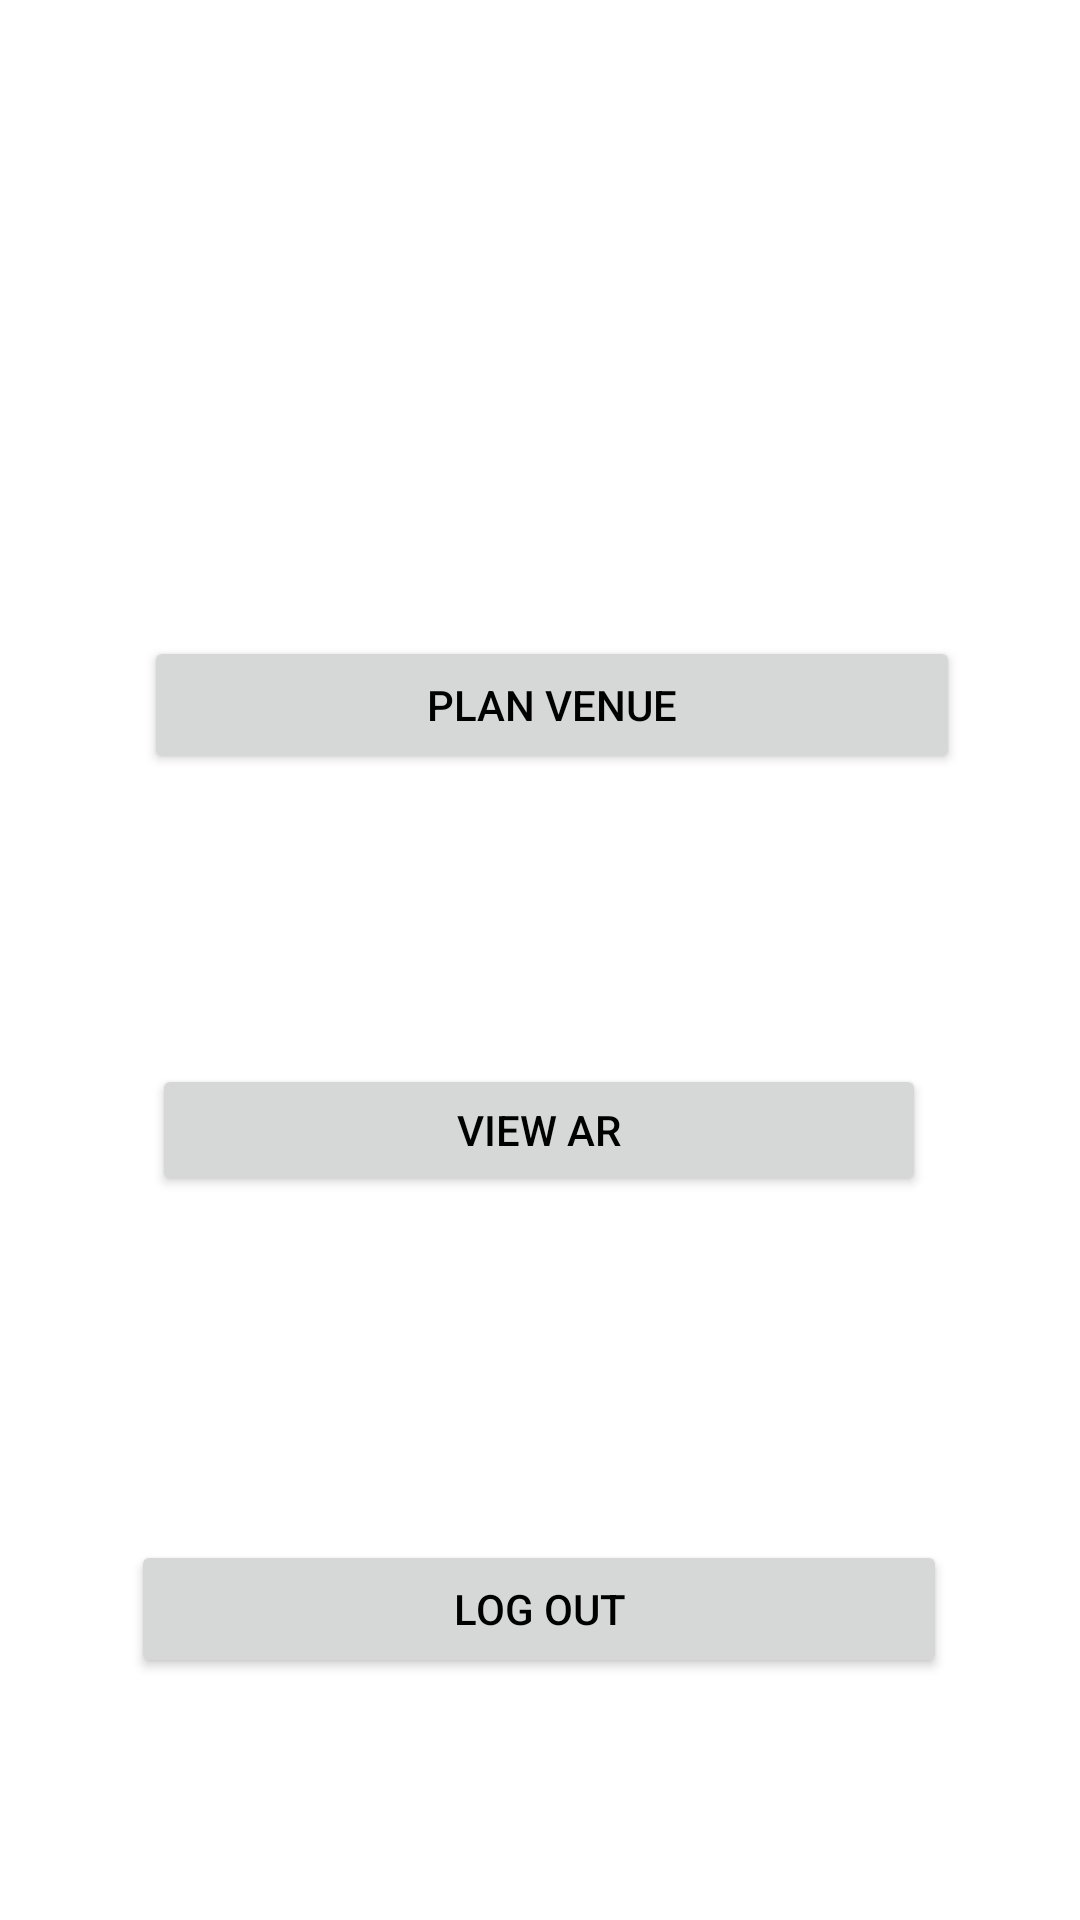

Reconstruct the res/layout file that produces this screen, plus the resources it refers to.
<!-- AndroidManifest.xml: application theme Theme.CompetitionBuilder -->
<!-- res/layout/activity_main.xml -->
<?xml version="1.0" encoding="utf-8"?>
<androidx.constraintlayout.widget.ConstraintLayout xmlns:android="http://schemas.android.com/apk/res/android"
    xmlns:app="http://schemas.android.com/apk/res-auto"
    xmlns:tools="http://schemas.android.com/tools"
    android:layout_width="match_parent"
    android:layout_height="match_parent"
    android:orientation="vertical"
    tools:context=".MainActivity">







    <Button
        android:id="@+id/btnLogOut"
        android:layout_width="272dp"
        android:layout_height="46dp"
        android:text="@string/txtLogout"
        android:textColor="@color/black"
        app:layout_constraintBottom_toBottomOf="parent"
        app:layout_constraintEnd_toEndOf="parent"
        app:layout_constraintHorizontal_bias="0.496"
        app:layout_constraintStart_toStartOf="parent"
        app:layout_constraintTop_toTopOf="parent"
        app:layout_constraintVertical_bias="0.864" />

    <Button
        android:id="@+id/btnPlanVenue"
        android:layout_width="272dp"
        android:layout_height="46dp"
        android:layout_marginTop="212dp"
        android:text="@string/txtPlanVenue"
        android:textColor="@color/black"
        app:layout_constraintEnd_toEndOf="parent"
        app:layout_constraintHorizontal_bias="0.546"
        app:layout_constraintStart_toStartOf="parent"
        app:layout_constraintTop_toTopOf="parent" />

    <Button
        android:id="@+id/btnViewAR"
        android:layout_width="258dp"
        android:layout_height="44dp"
        android:text="@string/txtViewAr"
        android:textColor="@color/black"
        app:layout_constraintBottom_toTopOf="@+id/btnLogOut"
        app:layout_constraintEnd_toEndOf="parent"
        app:layout_constraintHorizontal_bias="0.496"
        app:layout_constraintStart_toStartOf="parent"
        app:layout_constraintTop_toBottomOf="@+id/btnPlanVenue"
        app:layout_constraintVertical_bias="0.458" />
</androidx.constraintlayout.widget.ConstraintLayout>
<!-- resources referenced by this layout -->
<resources>
  <color name="black">#FF000000</color>
  <string name="txtLogout">Log out</string>
  <string name="txtPlanVenue">Plan Venue</string>
  <string name="txtViewAr">View AR</string>
  <style name="Theme.CompetitionBuilder" parent="Theme.MaterialComponents.DayNight.DarkActionBar">
          
          <item name="colorPrimary">@color/purple_500</item>
          <item name="colorPrimaryVariant">@color/purple_700</item>
          <item name="colorOnPrimary">@color/white</item>
          
          <item name="colorSecondary">@color/teal_200</item>
          <item name="colorSecondaryVariant">@color/teal_700</item>
          <item name="colorOnSecondary">@color/black</item>
          
          <item name="android:statusBarColor" tools:targetApi="l">@color/yellow</item>
          
      </style>
  <color name="purple_500">#FF6200EE</color>
  <color name="purple_700">#FF3700B3</color>
  <color name="white">#FFFFFFFF</color>
  <color name="teal_200">#FF03DAC5</color>
  <color name="teal_700">#FF018786</color>
  <color name="yellow">#FFC801</color>
</resources>
